Photos from the image-classification dataset "Real-Time-Road-Condition-Detection-Using-Dashcam-Video" in the GitHub repository CabuleaVictorAndrei/Real-Time-Road-Condition-Detection-Using-Dashcam-Video. Its 3 classes are: clear, snowy, wet.

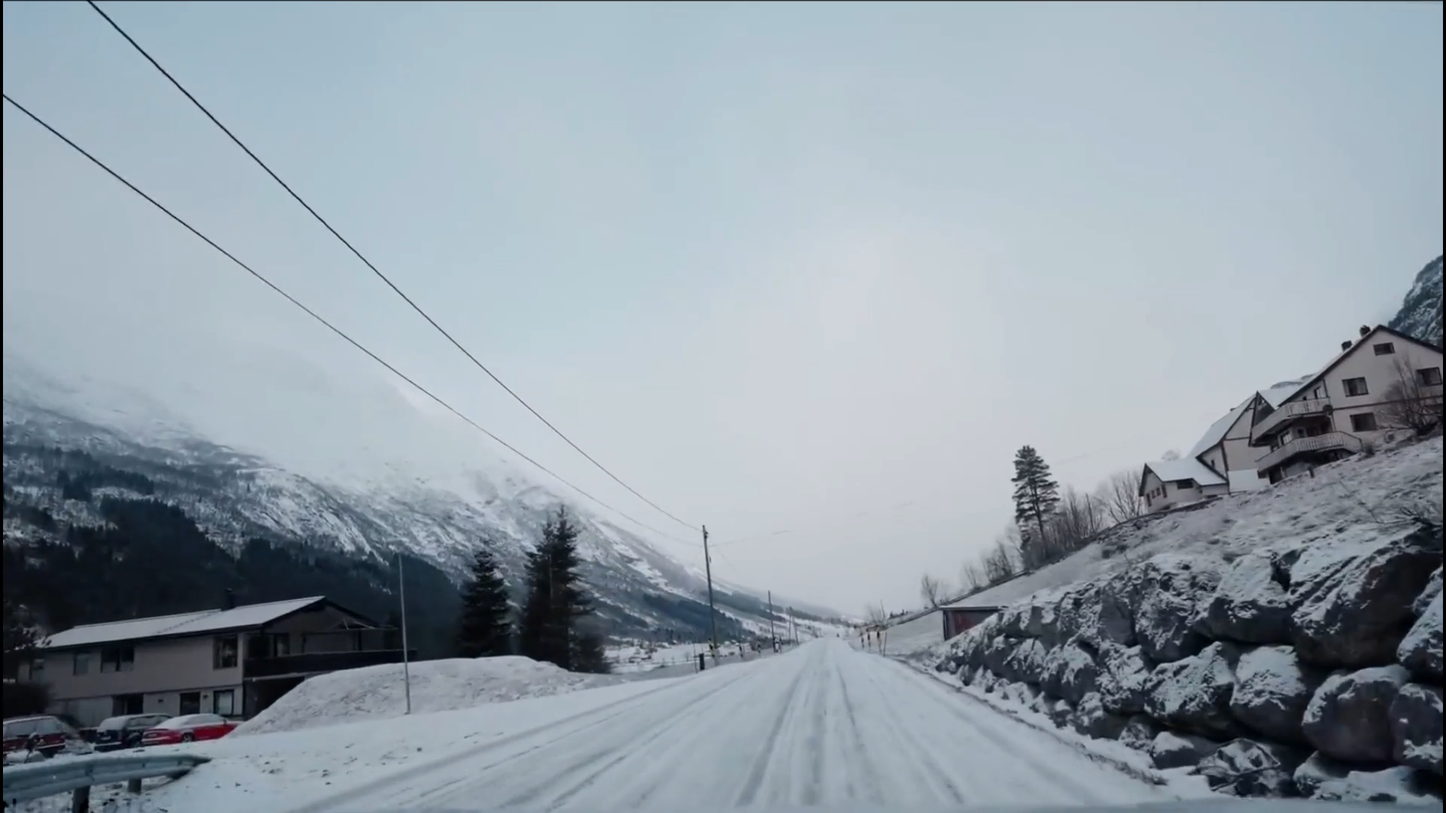
Label: snowy

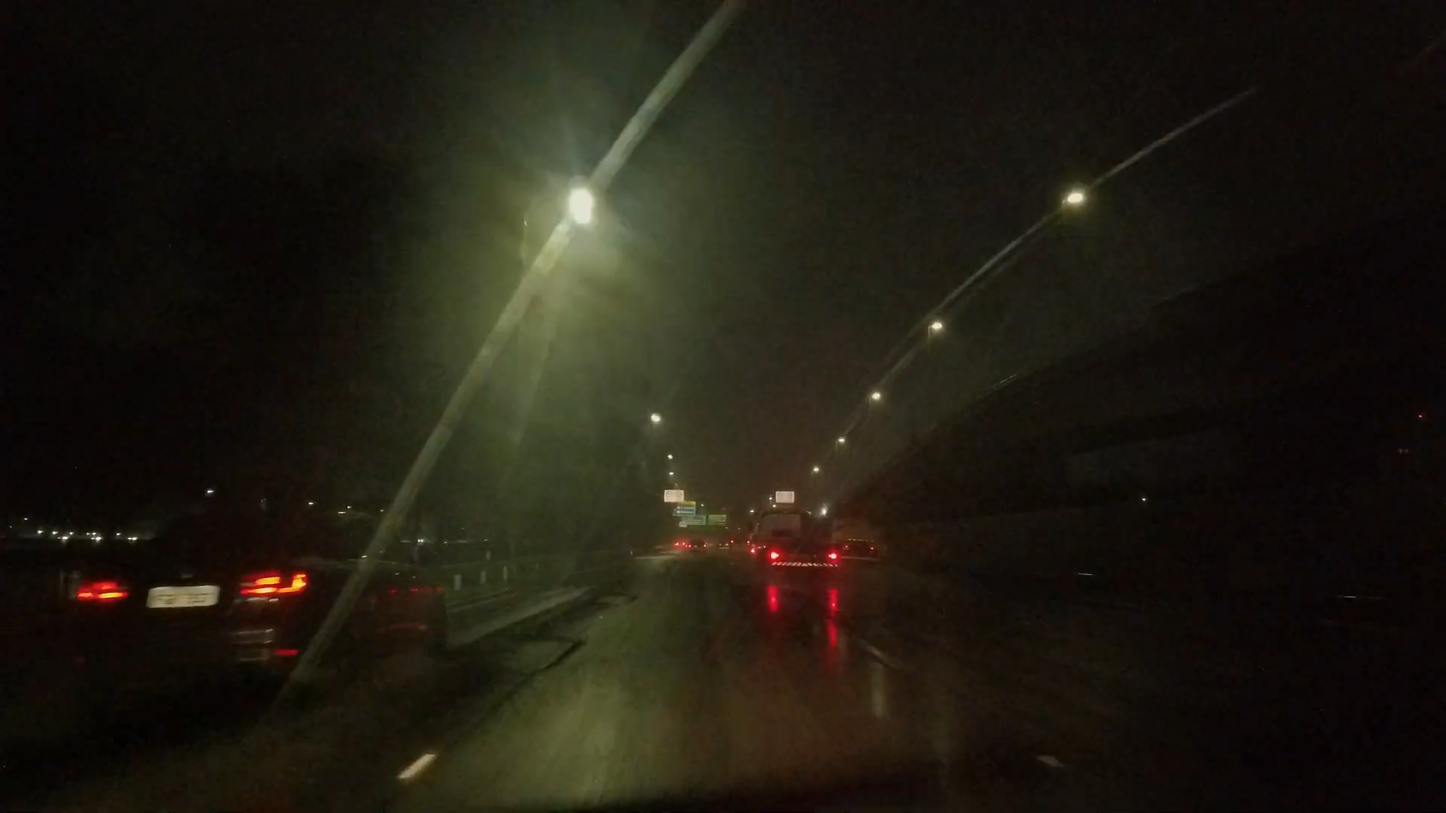
Label: wet

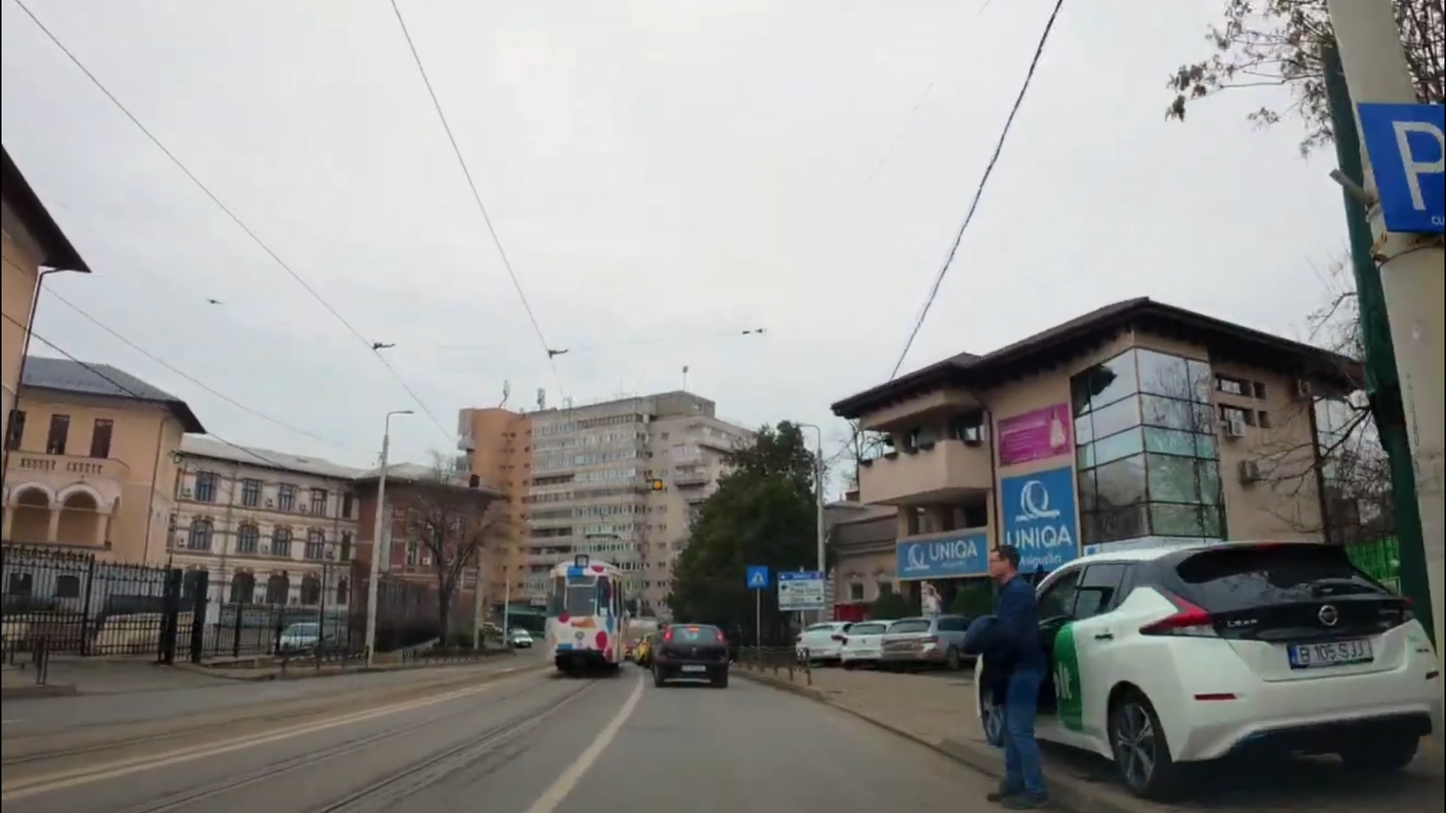
Label: clear

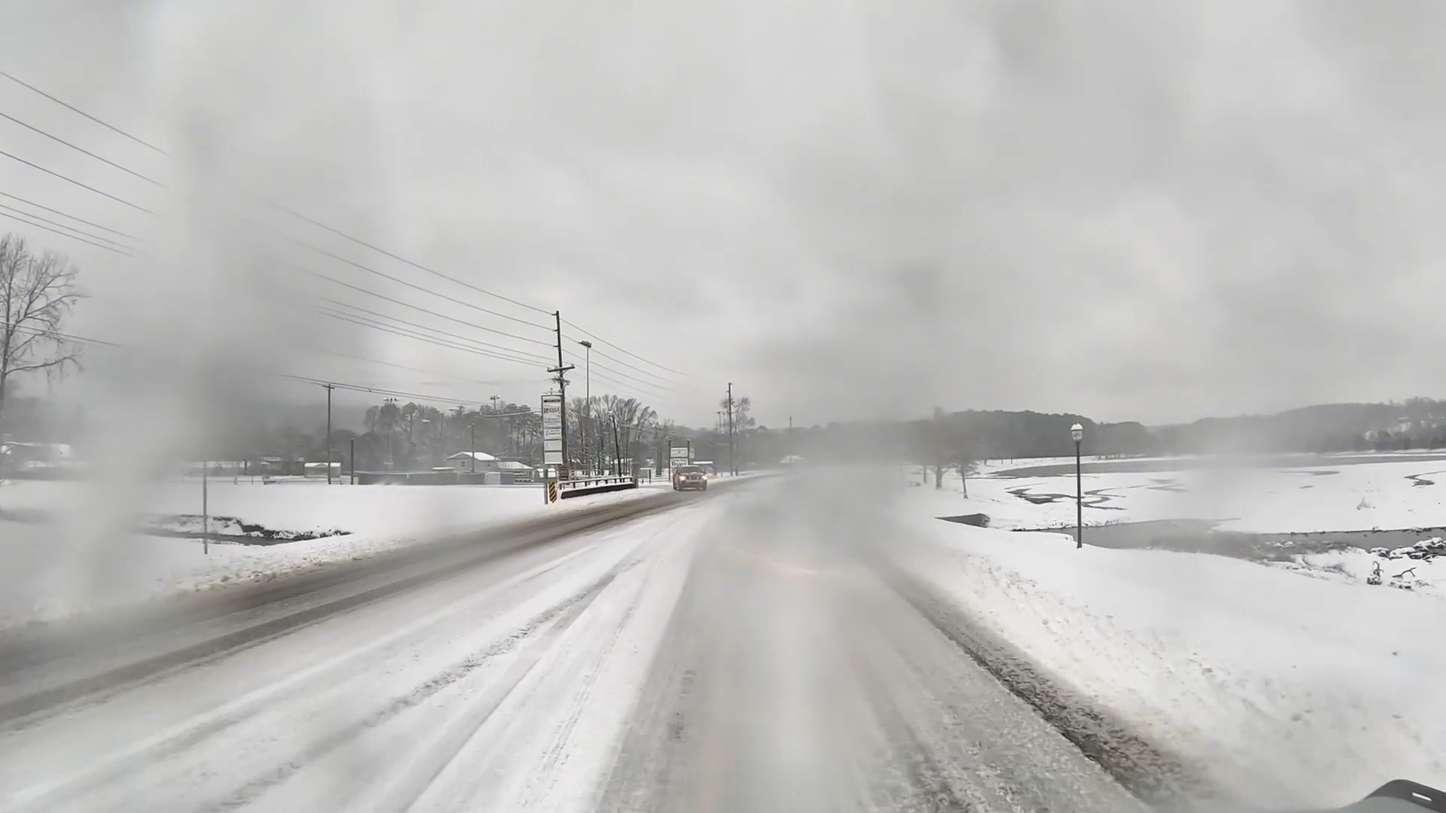
Label: snowy

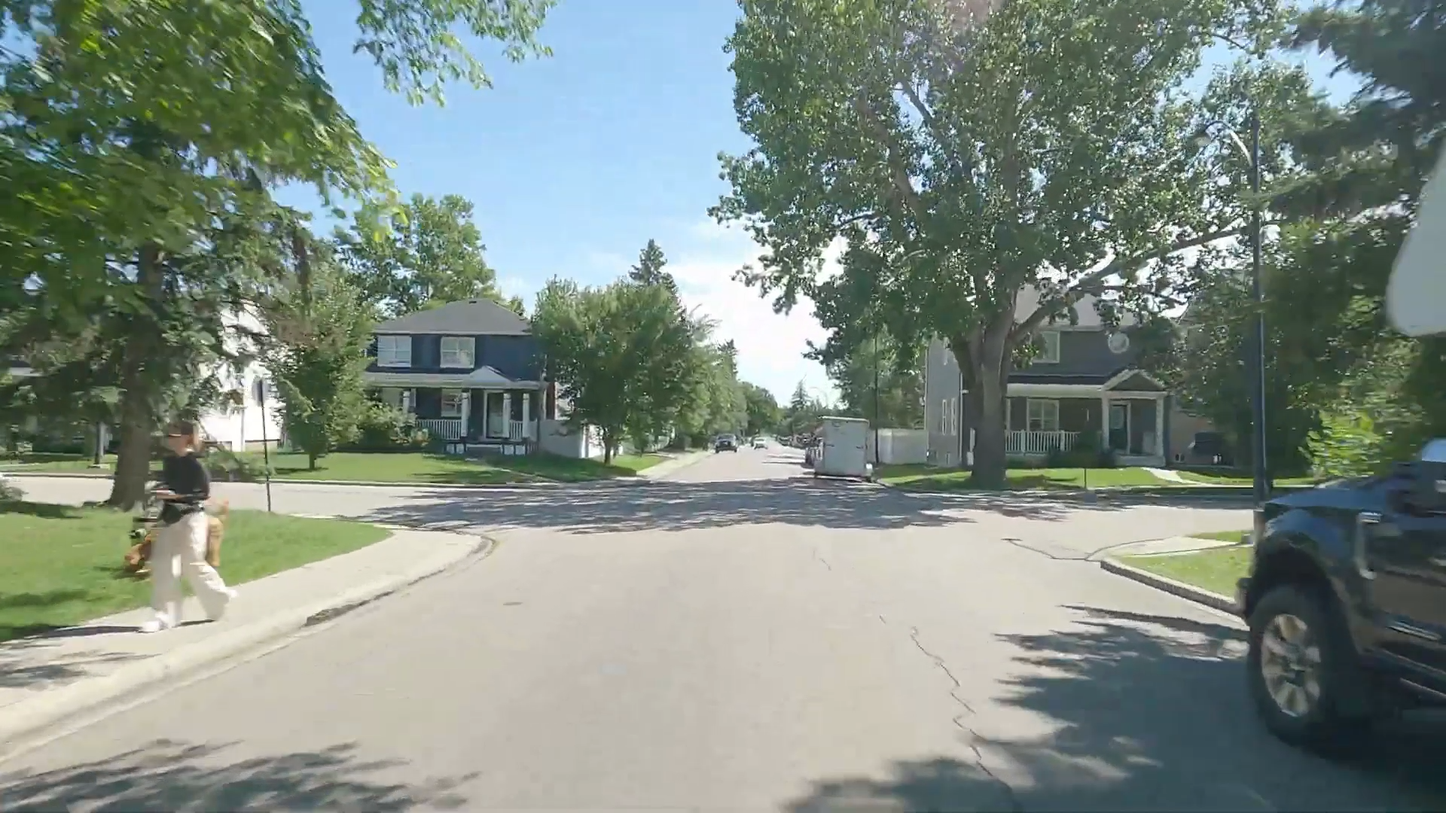
Label: clear

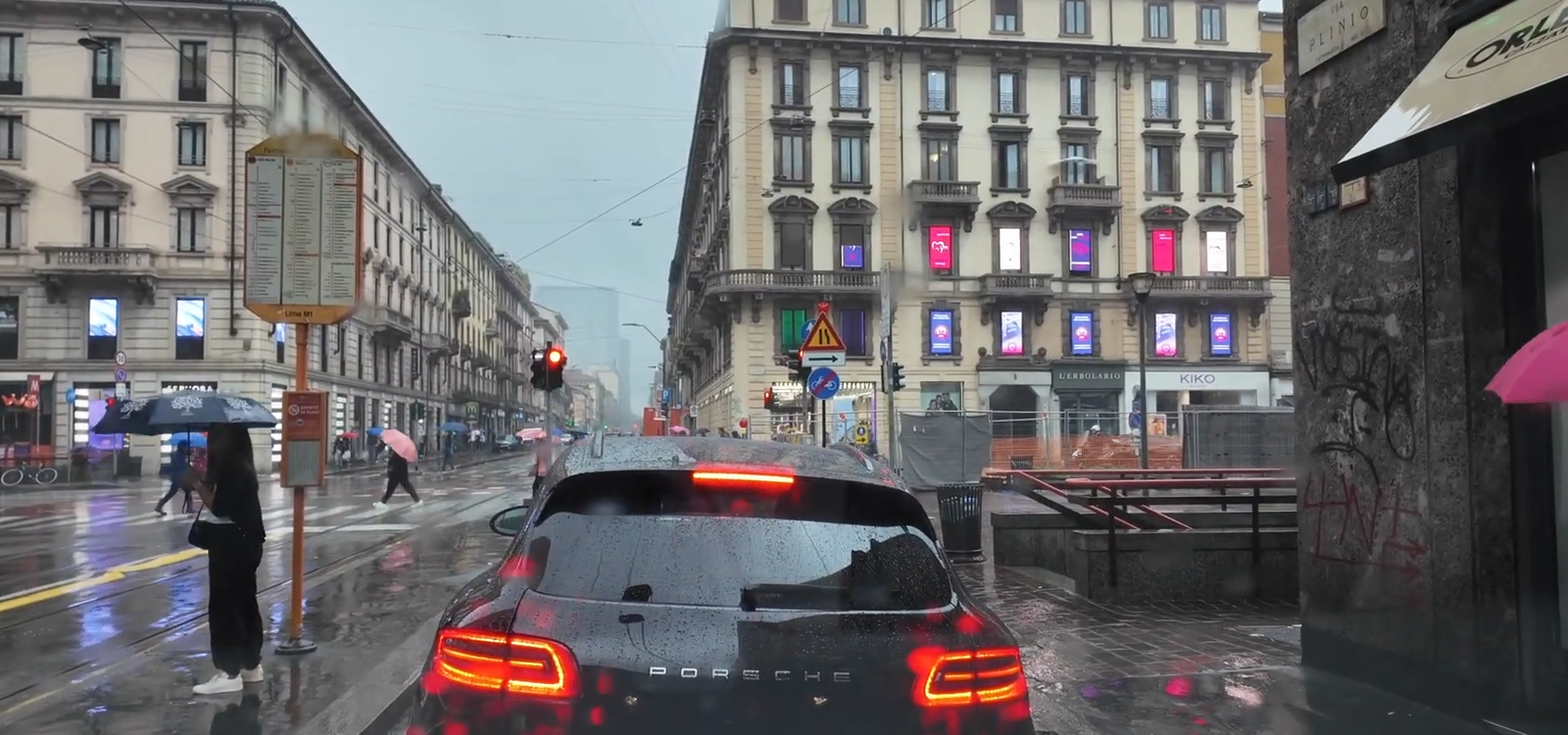
Label: wet
